Run: headless pygame with SDL's dummy video driver; simulated clock (each Clock.tick advances the game by its frame time, no real sleeping); random seed 0; keys injected as events and as key.get_pressed() state; no mouse input.
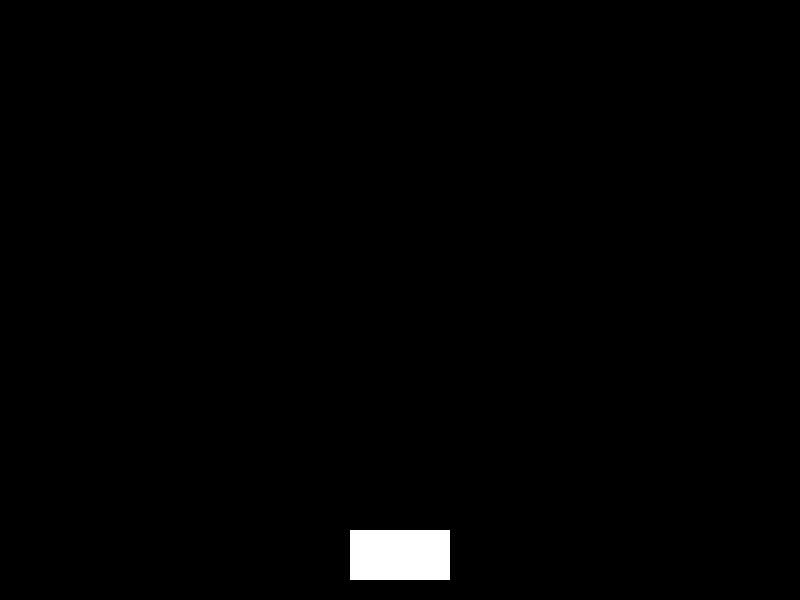
Frame 1 of 4 · flips 1–60 · no input
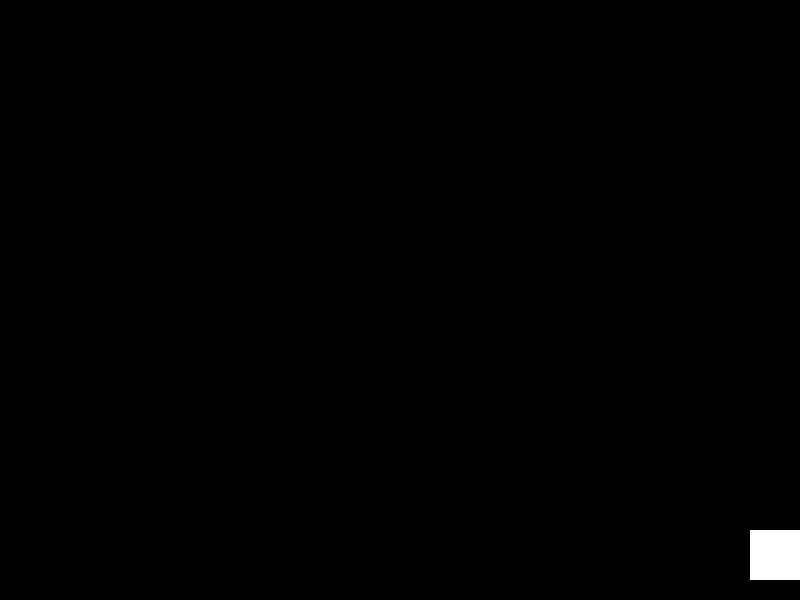
Frame 2 of 4 · flips 61–180 · tapped SPACE, RETURN · held RIGHT (→), D
Frame 3 of 4 · flips 181–300 · held DOWN (↓), S · screen unchanged from frame 2, image omitted
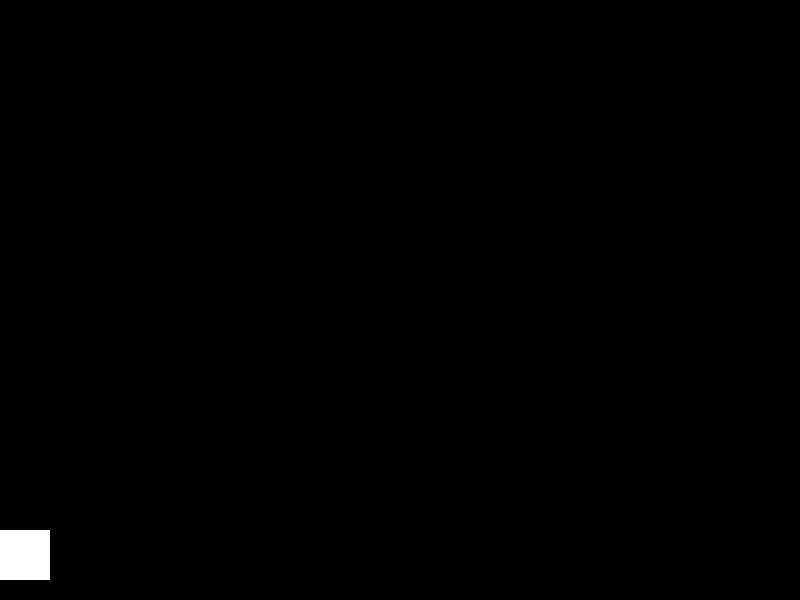
Frame 4 of 4 · flips 301–420 · held LEFT (←), A, UP (↑), W

The pygame program that drew these frames:

import pygame
import sys

# Initialize Pygame
pygame.init()

# Screen dimensions
SCREEN_WIDTH = 800
SCREEN_HEIGHT = 600

# Colors
BLACK = (0, 0, 0)
WHITE = (255, 255, 255)

# Create the screen
screen = pygame.display.set_mode((SCREEN_WIDTH, SCREEN_HEIGHT))
pygame.display.set_caption("Space Shooter")

# Player settings
player_width = 100
player_height = 50
player_x = SCREEN_WIDTH // 2 - player_width // 2
player_y = SCREEN_HEIGHT - 70
player_speed = 100

# Bullet settings
bullet_speed = 7
bullets = []

# Game loop
clock = pygame.time.Clock()
running = True

while running:
    screen.fill(BLACK)
    
    # Event handling
    for event in pygame.event.get():
        if event.type == pygame.QUIT:
            running = False
        if event.type == pygame.KEYDOWN:
            if event.key == pygame.K_SPACE:
                # Create bullet at player position
                bullets.append(pygame.Rect(
                    player_x + player_width//2 - 2,
                    player_y,
                    5,
                    10
                ))
    
    # Player movement
    keys = pygame.key.get_pressed()
    if keys[pygame.K_LEFT] and player_x > 0:
        player_x -= player_speed
    if keys[pygame.K_RIGHT] and player_x < SCREEN_WIDTH - player_width:
        player_x += player_speed
    
    # Bullet movement
    for bullet in bullets[:]:
        bullet.y -= bullet_speed
        if bullet.y < 0:
            bullets.remove(bullet)
    
    # Draw player
    pygame.draw.rect(screen, WHITE, (player_x, player_y, player_width, player_height))
    
    # Draw bullets
    for bullet in bullets:
        pygame.draw.rect(screen, WHITE, bullet)
    
    pygame.display.flip()
    clock.tick(60)

pygame.quit()
sys.exit()
